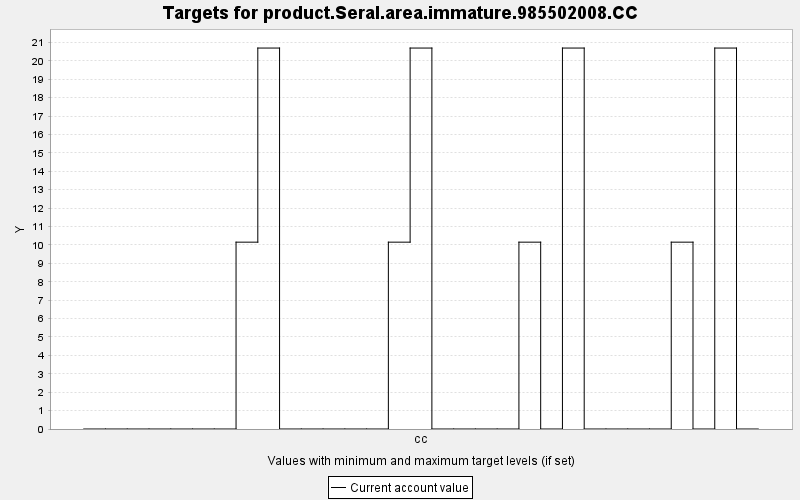

Values plotted in this chart, from the file beside it:
TARGET, PERIOD, YEAR, PERIODWIDTH, MINIMUM, MAXIMUM, MINWEIGHT, MAXWEIGHT, CURRENT, SUMMARY
product.Seral.area.immature.985502008.CC, 0, 0, 10.0, 0.0, 10000, 1.0, 1.0, 0.0, 0.0
product.Seral.area.immature.985502008.CC, 1, 10, 10.0, 0.0, 10000, 1.0, 1.0, 0.0, 0.0
product.Seral.area.immature.985502008.CC, 2, 20, 10.0, 0.0, 10000, 1.0, 1.0, 0.0, 0.0
product.Seral.area.immature.985502008.CC, 3, 30, 10.0, 0.0, 10000, 1.0, 1.0, 0.0, 0.0
product.Seral.area.immature.985502008.CC, 4, 40, 10.0, 0.0, 10000, 1.0, 1.0, 0.0, 0.0
product.Seral.area.immature.985502008.CC, 5, 50, 10.0, 0.0, 10000, 1.0, 1.0, 0.0, 0.0
product.Seral.area.immature.985502008.CC, 6, 60, 10.0, 0.0, 10000, 1.0, 1.0, 0.0, 0.0
product.Seral.area.immature.985502008.CC, 7, 70, 10.0, 0.0, 10000, 1.0, 1.0, 10.15, 0.0
product.Seral.area.immature.985502008.CC, 8, 80, 10.0, 0.0, 10000, 1.0, 1.0, 20.7, 0.0
product.Seral.area.immature.985502008.CC, 9, 90, 10.0, 0.0, 10000, 1.0, 1.0, 0.0, 0.0
product.Seral.area.immature.985502008.CC, 10, 100, 10.0, 0.0, 10000, 1.0, 1.0, 0.0, 0.0
product.Seral.area.immature.985502008.CC, 11, 110, 10.0, 0.0, 10000, 1.0, 1.0, 0.0, 0.0
product.Seral.area.immature.985502008.CC, 12, 120, 10.0, 0.0, 10000, 1.0, 1.0, 0.0, 0.0
product.Seral.area.immature.985502008.CC, 13, 130, 10.0, 0.0, 10000, 1.0, 1.0, 0.0, 0.0
product.Seral.area.immature.985502008.CC, 14, 140, 10.0, 0.0, 10000, 1.0, 1.0, 10.15, 0.0
product.Seral.area.immature.985502008.CC, 15, 150, 10.0, 0.0, 10000, 1.0, 1.0, 20.7, 0.0
product.Seral.area.immature.985502008.CC, 16, 160, 10.0, 0.0, 10000, 1.0, 1.0, 0.0, 0.0
product.Seral.area.immature.985502008.CC, 17, 170, 10.0, 0.0, 10000, 1.0, 1.0, 0.0, 0.0
product.Seral.area.immature.985502008.CC, 18, 180, 10.0, 0.0, 10000, 1.0, 1.0, 0.0, 0.0
product.Seral.area.immature.985502008.CC, 19, 190, 10.0, 0.0, 10000, 1.0, 1.0, 0.0, 0.0
product.Seral.area.immature.985502008.CC, 20, 200, 10.0, 0.0, 10000, 1.0, 1.0, 10.15, 0.0
product.Seral.area.immature.985502008.CC, 21, 210, 10.0, 0.0, 10000, 1.0, 1.0, 0.0, 0.0
product.Seral.area.immature.985502008.CC, 22, 220, 10.0, 0.0, 10000, 1.0, 1.0, 20.7, 0.0
product.Seral.area.immature.985502008.CC, 23, 230, 10.0, 0.0, 10000, 1.0, 1.0, 0.0, 0.0
product.Seral.area.immature.985502008.CC, 24, 240, 10.0, 0.0, 10000, 1.0, 1.0, 0.0, 0.0
product.Seral.area.immature.985502008.CC, 25, 250, 10.0, 0.0, 10000, 1.0, 1.0, 0.0, 0.0
product.Seral.area.immature.985502008.CC, 26, 260, 10.0, 0.0, 10000, 1.0, 1.0, 0.0, 0.0
product.Seral.area.immature.985502008.CC, 27, 270, 10.0, 0.0, 10000, 1.0, 1.0, 10.15, 0.0
product.Seral.area.immature.985502008.CC, 28, 280, 10.0, 0.0, 10000, 1.0, 1.0, 0.0, 0.0
product.Seral.area.immature.985502008.CC, 29, 290, 10.0, 0.0, 10000, 1.0, 1.0, 20.7, 0.0
product.Seral.area.immature.985502008.CC, 30, 300, 10.0, 0.0, 10000, 1.0, 1.0, 0.0, 0.0
